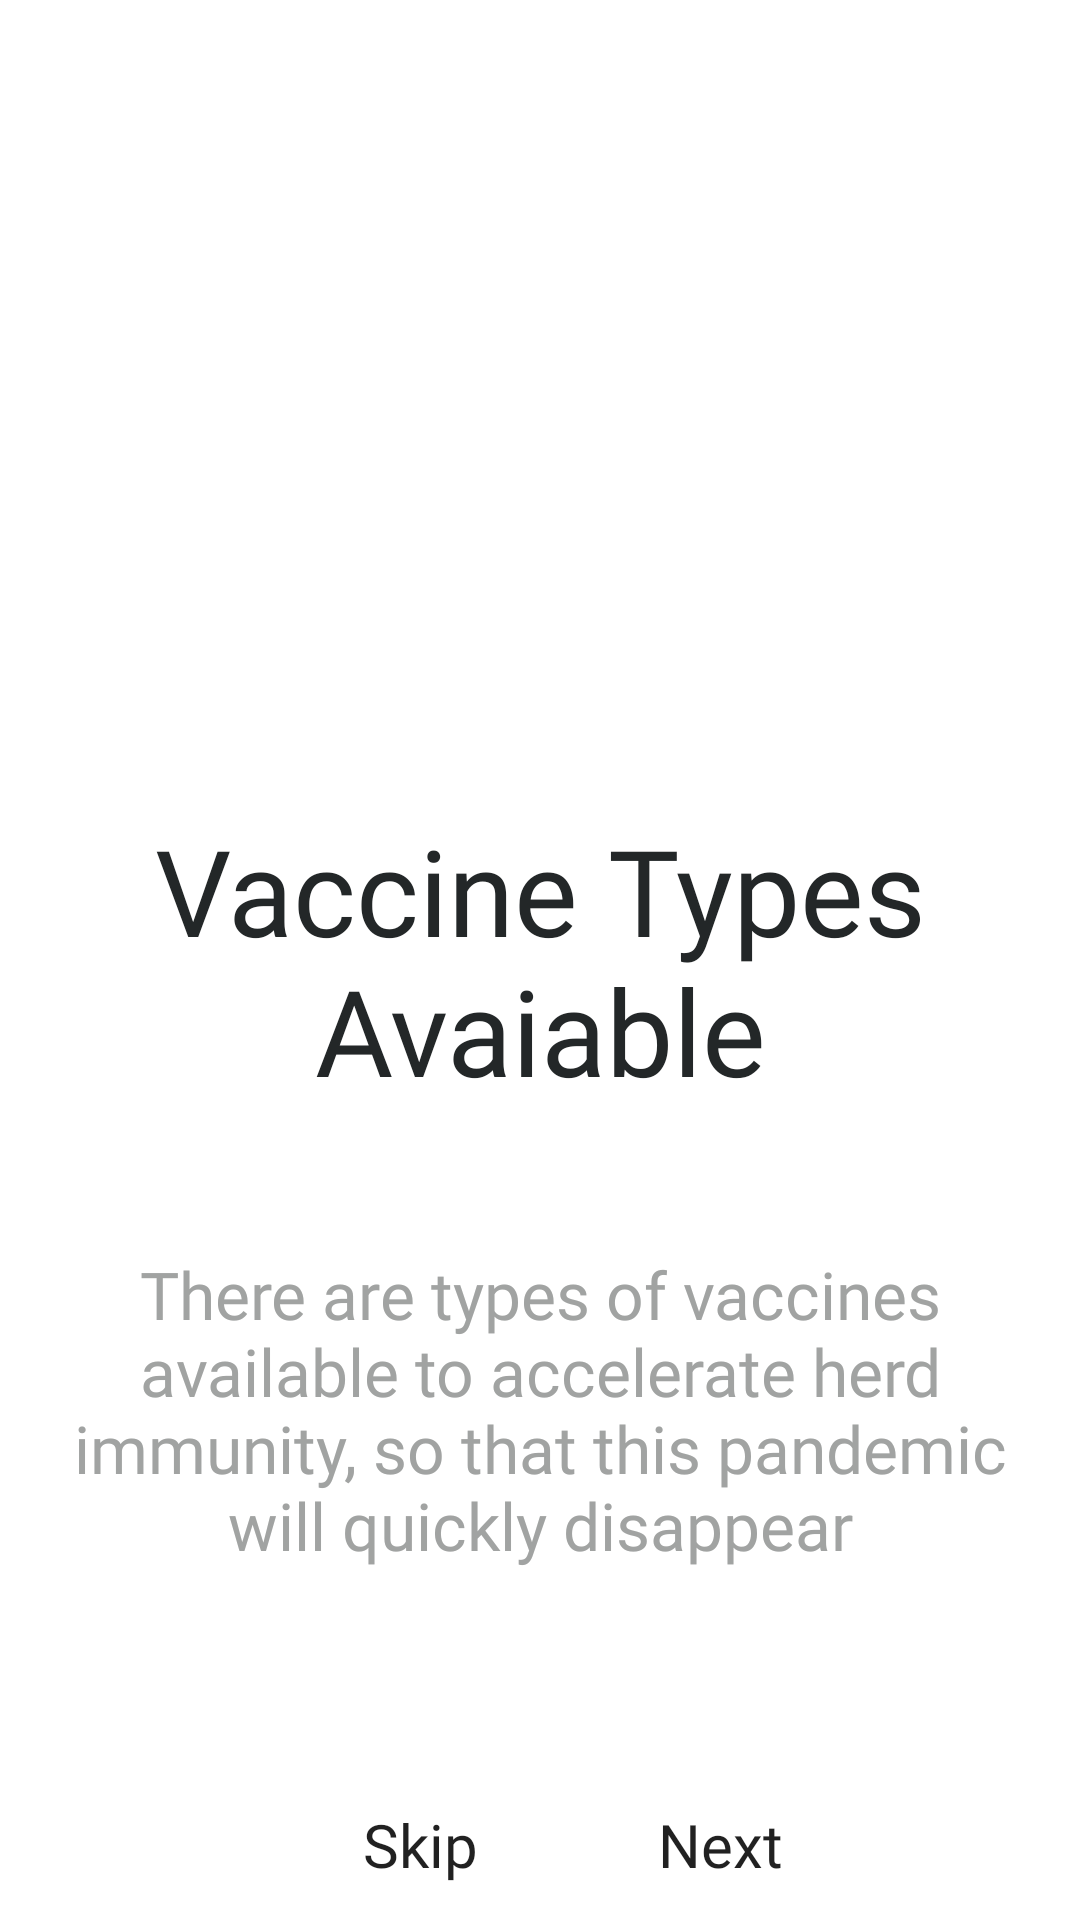

Here is an Android app screen rendered from its layout file. Give the layout XML and the strings, colors and styles it references.
<!-- AndroidManifest.xml: application theme Theme.Home_Work_3_3 -->
<!-- res/layout/fragment_first_.xml -->
<?xml version="1.0" encoding="utf-8"?>
<FrameLayout xmlns:android="http://schemas.android.com/apk/res/android"
    xmlns:tools="http://schemas.android.com/tools"
    android:layout_width="match_parent"
    android:layout_height="match_parent"
    android:background="@color/white"
    tools:context=".First_Fragment">

    

    <ImageView
        android:layout_width="match_parent"
        android:layout_height="250dp"
        android:src="@drawable/photo_3"
        android:scaleType="centerCrop"/>

    <TextView
        android:layout_width="wrap_content"
        android:layout_height="wrap_content"
        android:text="Vaccine Types Avaiable"
        android:layout_gravity="center"
        android:textSize="40sp"
        android:fontFamily="@font/regular"
        android:gravity="center"
        android:textColor="@color/textcolor1"/>

    <TextView
        android:layout_width="wrap_content"
        android:layout_height="wrap_content"
        android:text="There are types of vaccines available to accelerate herd immunity, so that this pandemic will quickly disappear"
        android:layout_gravity="center"
        android:layout_marginTop="150dp"
        android:textSize="22dp"
        android:fontFamily="@font/regular"
        android:layout_marginLeft="10dp"
        android:layout_marginRight="10dp"
        android:gravity="center"
        android:textColor="@color/textcolor" />

    <Button
        android:id="@+id/Next_btn"
        style="@style/Base_B"
        android:text="Next"
        android:background="@drawable/styl"/>

    <Button
        android:id="@+id/Skip_btn"
        style="@style/Base_C"
        android:background="@drawable/styl"
        android:text="Skip" />


</FrameLayout>
<!-- resources referenced by this layout -->
<resources>
  <color name="textcolor">#a1a3a2</color>
  <color name="textcolor1">#232728</color>
  <color name="white">#FFFFFFFF</color>
  <style name="Base_B" parent="Base_A">
          <item name="android:layout_gravity">bottom|right</item>
          <item name="backgroundTint">@color/darkgray</item>
      </style>
  <style name="Base_C" parent="Base_A">
          <item name="android:layout_gravity">bottom|left</item>
          <item name="android:layout_marginLeft">80dp</item>
          <item name="backgroundTint">@color/gray</item>
      </style>
  <style name="Theme.Home_Work_3_3" parent="Theme.MaterialComponents.DayNight.NoActionBar.Bridge">
          
          <item name="colorPrimary">@color/purple_500</item>
          <item name="colorPrimaryVariant">@color/purple_700</item>
          <item name="colorOnPrimary">@color/white</item>
          
          <item name="colorSecondary">@color/teal_200</item>
          <item name="colorSecondaryVariant">@color/teal_700</item>
          <item name="colorOnSecondary">@color/black</item>
          
          <item name="android:statusBarColor" tools:targetApi="l">?attr/colorPrimaryVariant</item>
          
      </style>
  <style name="Base_A" parent="TextAppearance.AppCompat.Button">
  
          <item name="android:textAllCaps">false</item>
          <item name="android:textSize">20sp</item>
          <item name="fontFamily">@font/regular</item>
          <item name="android:layout_height">50dp</item>
          <item name="android:layout_width">120dp</item>
          <item name="android:layout_marginTop">40dp</item>
          <item name="android:layout_marginRight">60dp</item>
      </style>
  <color name="darkgray">#7276a6</color>
  <color name="gray">#dfe9f3</color>
  <color name="purple_500">#FF6200EE</color>
  <color name="purple_700">#FF3700B3</color>
  <color name="teal_200">#FF03DAC5</color>
  <color name="teal_700">#FF018786</color>
  <color name="black">#FF000000</color>
</resources>
